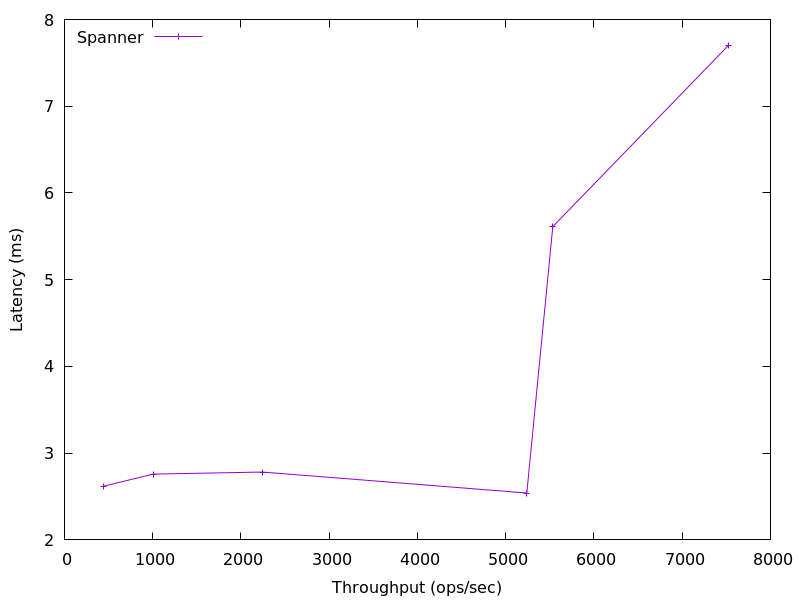

The file beside this chart, header and first rows:
444.19785974254887, 2.6194562
1005, 2.759
2242, 2.782
5239, 2.54
5534, 5.612
7519, 7.696
